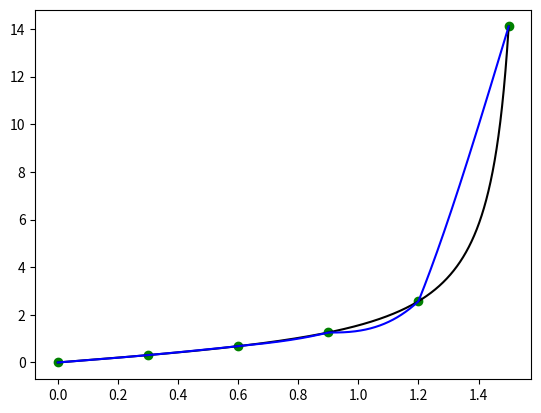

This chart was generated by the following Python code:
import numpy as np
import matplotlib.pyplot as plt

def main():
    plotdots = 10**4
    dots, f = input()
    print("(x,y) =", dots, '\n')
    x_var = 0.75
    (x, y) = map(list, zip(*dots))
    spl = Spline(dots, x_var)

    print(f"f({x_var}) =", f(x_var))
    print(f"S({x_var}) =", spl(x_var))
    print(f"y_s - y_var =", abs(f(x_var) - spl(x_var)))
    plt.plot(x, y, 'og')
    xplot = np.linspace(min(x), max(x), plotdots)

    yplot = [f(xdot) for xdot in xplot]
    plt.plot(xplot, yplot, 'black')
    yplot = [spl(xdot) for xdot in xplot]
    plt.plot(xplot, yplot, 'b')

    plt.show()


def input():

    def f(x): 
        return np.tan(x)
    LEFT, DOTS_COUNT, RIGHT = 0, 6, 1.5
    
    dots = []
    for i in range(DOTS_COUNT):
        x = LEFT + (RIGHT - LEFT) * i / (DOTS_COUNT - 1)
        y = f(x)
        dots += [(x, y)]
    
    return dots, f


def tridiagonal_matrix_algorithm(a, b, c, d):
    n = len(a)
    ac, bc, cc, dc = map(np.array, (a, b, c, d))
    xc = []
    for j in range(2, n):
        if(bc[j - 1] == 0):
            ier = 1
            return
        ac[j] = ac[j]/bc[j-1]
        bc[j] = bc[j] - ac[j]*cc[j-1]
    if(b[n-1] == 0):
        ier = 1
        return
    for j in range(2, n):
        dc[j] = dc[j] - ac[j]*dc[j-1]
    dc[n-1] = dc[n-1]/bc[n-1]
    for j in range(n-2, -1, -1):
        dc[j] = (dc[j] - cc[j]*dc[j+1])/bc[j]
    return dc


def Spline(dots, x_var):

    n = len(dots) - 1
    (x, y) = map(list, zip(*dots))
    
    h = [None]
    for i in range(1, n+1):
        h += [ x[i] - x[i-1] ]
    A = [[0.0] * (n) for i in range(n)]
    for i in range(1, n-1):
        A[i+1][i] = h[i+1] / 3
    for i in range(1, n):
        A[i][i] = 2 * (h[i] + h[i+1]) / 3
    for i in range(1, n-1):
        A[i][i+1] = h[i+1] / 3
    F = []
    for i in range(1, n):
        F += [( (y[i+1] - y[i]) / h[i+1] - (y[i] - y[i-1]) / h[i]) ]
    A = [A[i][1:] for i in range(len(A)) if i]
    
    A1 = []
    A2 = []
    A3 = []
    
    for i in range(n-2):
        A1 += [A[i+1][i]]
        A3 += [A[i][i+1]]
    for i in range(n-1):
        A2 += [A[i][i]]
    c = tridiagonal_matrix_algorithm(A1, A2, A3, F)
    c = [0.0] + list(c) + [0.0]
    
    def evaluate(x_var):
        for i in range(1, len(x)):
            if x[i-1] <= x_var <= x[i]:
                val = 0
                val += y[i]
                b = (y[i] - y[i-1]) / h[i] + (2 * c[i] + c[i-1]) * h[i] / 3
                val += b * (x_var - x[i])
                val += c[i] * ((x_var - x[i]) ** 2)
                d = (c[i] - c[i-1]) / (3 * h[i])
                val += d * ((x_var - x[i]) ** 3)
                return val
        return None
    
    return evaluate
    
    
if __name__ == "__main__":
    try:
        main()
    except KeyboardInterrupt:
        print("Program was stopped with error")    

